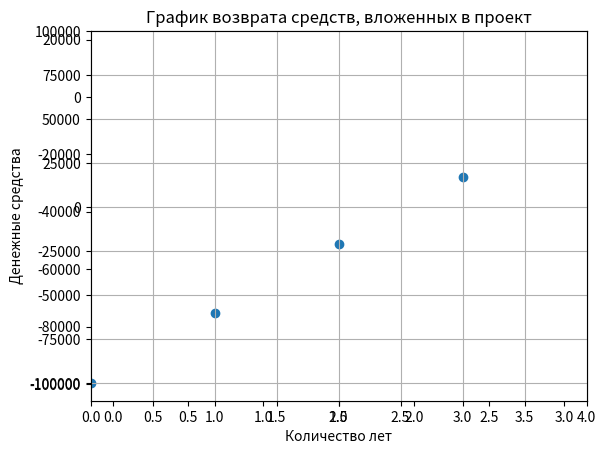
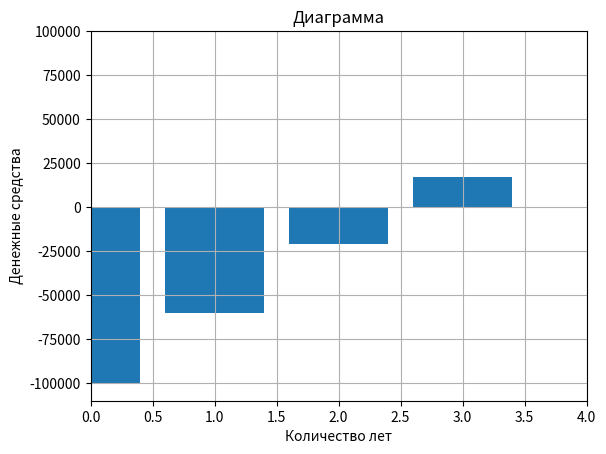

Source code (Python) for these figures, in order:
import json
import math
import matplotlib.pyplot as plt

main_values = {
 'start_investments':100000,
 'discount':13,
 'years':3
 }

income = {
 'first_year_income':65000,
 'second_year_income':65000,
 'third_year_income':65000
 }

expences = {
 'first_year_expences':20000,
 'second_year_expences':15000,
 'third_year_expences':10000
}

with open('datafile.json', 'w') as file:
    json.dump(main_values, file)
    json.dump(income, file)
    json.dump(expences, file)

def getCFArray():
    cf_array = []
    in_list = []
    ex_list = []
    in_keys = income.keys()
    ex_keys = expences.keys()
    for in_key in in_keys:
        income_per_year = income.get(in_key)
        in_list.append(income_per_year)
    for ex_key in ex_keys:
        expence_per_year = expences.get(ex_key)
        ex_list.append(expence_per_year)
    year_counter = 0
    if len(in_list) == len(ex_list):
        year_counter = len(in_list)
    for i in range(year_counter):
        cf_array.append(in_list[i] - ex_list[i])

    counter = 0
    for cf in cf_array:
        counter += 1
        print(f"Чистый доход за {str(counter)}й год: {cf}")
    return cf_array
"""
    cf1 = income.get('first_year_income') - expences.get('first_year_expences')
    cf2 = income.get('second_year_income') - expences.get('second_year_expences')
    cf3 = income.get('third_year_income') - expences.get('third_year_expences')
    cf_array.extend([cf1, cf2, cf3])
"""
cf_array = getCFArray()

# Функция рассчета чистого приведенного дохода(NPV)

def countNPV():
    npv = 0
    for i in range(main_values.get('years')):
        npv += cf_array[i] * math.pow(1 + main_values.get('discount') / 100, i + 1)
    npv -= main_values.get('start_investments')
    print(f"Чистый приведенный доход составляет: {round(npv, 2)} руб.")
    return npv

npv = countNPV()

# Функция рассчета коэффицента возврата инвестиций(ROI)
def countROI():
    roi = npv / main_values.get('start_investments') * 100
    print(f"Коэффицент возврата инвестиций: {round(roi, 2)}%")
    return roi

roi = countROI()

# Функция рассчета индекса доходности(PI = NPV / Ic)
def countPI():
    pi = round(npv / main_values.get('start_investments'), 2)
    print(f"Индекс доходности: {round(pi, 2)}")
    return pi

pi = countPI()

# Рассчет накопленного дисконтированного денежного потока по периодам

Rk = [] # Дисконтированный денежный поток(значения для 3х лет)
NVPk = [] # Накопленный денежный поток(значения для 3х лет)

def countPeriodicIncome():
    for i in range(main_values.get('years')):
        R = cf_array[i] / math.pow(1 + main_values.get('discount') / 100, i + 1)
        Rk.append(round(R, 2))
    NVP1 = -main_values.get('start_investments') + Rk[0]
    NVP2 = NVP1 + Rk[1]
    NVP3 = NVP2 + Rk[2]
    NVPk.extend([round(NVP1, 2), round(NVP2, 2), round(NVP3, 2)])

countPeriodicIncome()

print(NVPk)

# Подсчет срока окупаемости проэкта(РВР)
def countRVR():
     counter = 0
     for each in NVPk:
         if each < 0:
             counter += 1
     RVR = counter + math.fabs(NVPk[counter - 1]) / Rk[counter]
     print(f"Срок окупаемости: {round(RVR, 2)} года.(Когда прибыль покроет затраты на проэкт)")
     return RVR

rvr = countRVR()

test_arr = [-100000]
test_arr.extend(NVPk)

fig = plt.figure()
plt.title("График возврата средств, вложенных в проект")
plt.xlabel("Количество лет")
plt.ylabel("Денежные средства")
plt.plot([0, 1, 2, 3], test_arr)
points = fig.add_subplot(111)
points = plt.scatter([0, 1, 2, 3], test_arr)
plt.axis([0, 4, -110000, 100000])
plt.grid(True)

"""
dg = fig.add_axes([0.25, 0.5, 0.25, 0.25])
#dg.title("Диаграмма")
dg.bar([0, 1, 2, 3], test_arr)
dg.grid(True)
"""
fig = plt.figure()
plt.title("Диаграмма")
plt.xlabel("Количество лет")
plt.ylabel("Денежные средства")
plt.bar([0,1,2,3], test_arr)
plt.axis([0,4,-110000,100000])
plt.grid(True)

plt.show()
